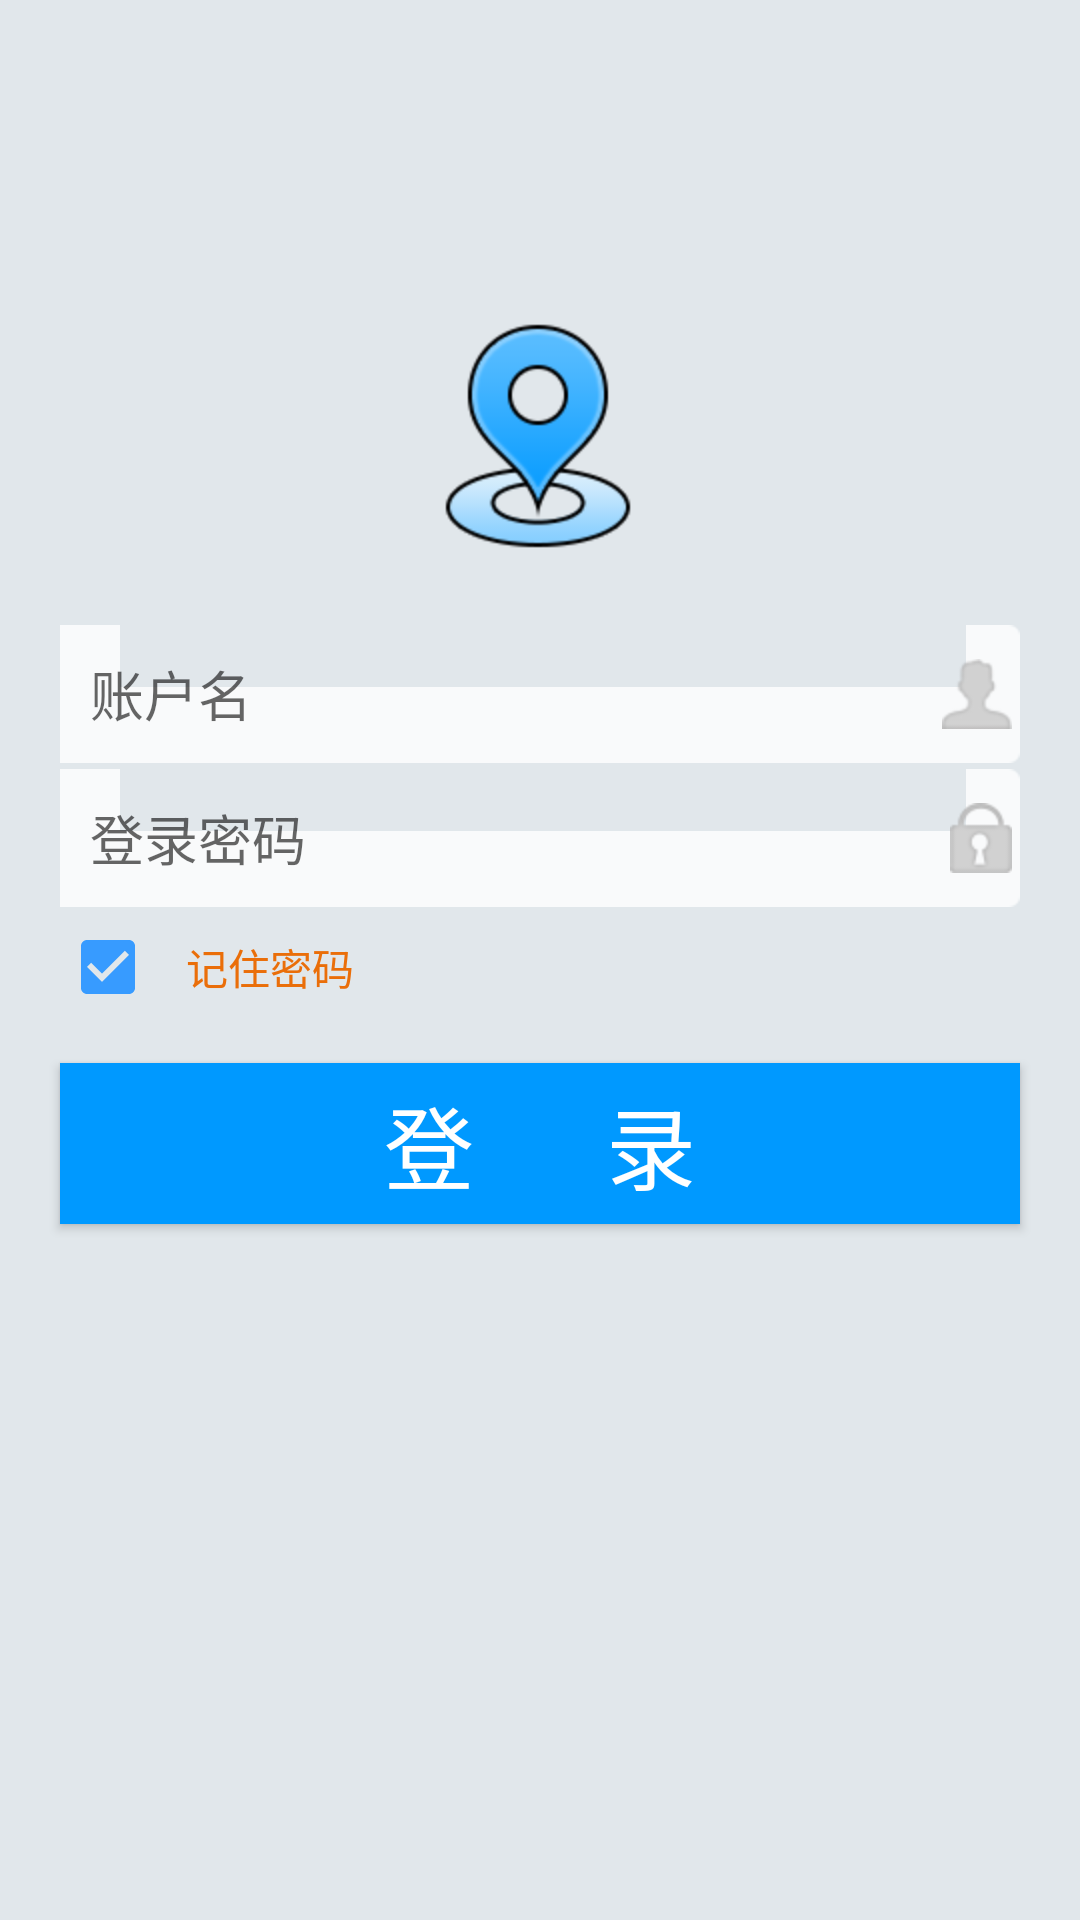

This screen was rendered from an Android layout file. Write that file and the resources it references.
<!-- AndroidManifest.xml: application theme AppTheme3 -->
<!-- res/layout/activity_login.xml -->
<RelativeLayout xmlns:android="http://schemas.android.com/apk/res/android"
    xmlns:tools="http://schemas.android.com/tools"
    android:layout_width="match_parent"
    android:layout_height="match_parent"
    tools:context="com.mj.gpsclient.Activity.LoginActivity" >

    <RelativeLayout
        android:id="@+id/login_bg"
        android:layout_width="0dp"
        android:layout_height="0dp"
        android:visibility="gone" >
    </RelativeLayout>

    <RelativeLayout
        android:id="@+id/login_content"
        android:layout_width="match_parent"
        android:layout_height="match_parent"
        android:background="#e1e7eb" >

        <ImageView
            android:id="@+id/title_img"
            android:layout_width="300dp"
            android:layout_height="60dp"
            android:layout_centerHorizontal="true"
            android:layout_marginTop="8dp"
            android:src="@drawable/tuqingonlinetitle"
            android:visibility="invisible" />

        <LinearLayout
            android:id="@+id/editTexts"
            android:layout_width="match_parent"
            android:layout_height="wrap_content"
            android:layout_below="@id/title_img"
            android:layout_marginTop="35dp"
            android:orientation="vertical"
            android:paddingLeft="20dp"
            android:paddingRight="20dp" >

            <ImageView
                android:layout_width="wrap_content"
                android:layout_height="wrap_content"
                android:layout_gravity="center_horizontal"
                android:layout_marginBottom="20dp"
                android:background="@drawable/login_bg1" />

            

            <EditText
                android:id="@+id/editText_user_name"
                android:layout_width="match_parent"
                android:layout_height="46dp"
                android:background="@drawable/edit"
                android:drawablePadding="20dp"
                android:singleLine="true"
                android:drawableRight="@drawable/loginmanimage"
                android:gravity="left|center_vertical"
                android:hint="账户名"
                android:paddingLeft="10dp"
                android:text="" />

            

            <EditText
                android:id="@+id/editText_user_pass"
                android:layout_width="match_parent"
                android:layout_height="46dp"
                android:layout_marginTop="2dp"
                android:background="@drawable/edit"
                android:drawablePadding="30dp"
                android:drawableRight="@drawable/loginpasswordimage"
                android:gravity="left|center_vertical"
                android:hint="登录密码"
                android:inputType="textPassword"
                android:paddingLeft="10dp"
                android:text="" />
        </LinearLayout>

        <LinearLayout
            android:id="@+id/sava_pass_layout"
            android:layout_width="match_parent"
            android:layout_height="wrap_content"
            android:layout_below="@id/editTexts"
            android:layout_marginTop="4dp"
            android:gravity="center_vertical"
            android:orientation="horizontal"
            android:paddingLeft="20dp"
            android:paddingRight="20dp" >

            <CheckBox
                android:theme="@style/My_CheckBox"
                android:id="@+id/user_sava_pass"
                android:layout_width="wrap_content"
                android:layout_height="wrap_content"
                android:checked="true" />

            <TextView
                android:layout_width="wrap_content"
                android:layout_height="wrap_content"
                android:layout_marginLeft="10dp"
                android:clickable="true"
                android:text="记住密码"
                android:textColor="#EA6E09" />
        </LinearLayout>

        <Button
            android:id="@+id/btn_login"
            android:layout_width="match_parent"
            android:layout_height="wrap_content"
            android:layout_below="@id/sava_pass_layout"
            android:layout_centerHorizontal="true"
            android:layout_marginLeft="20dp"
            android:layout_marginRight="20dp"
            android:layout_marginTop="16dp"
            android:background="@color/aaa"
            android:padding="5dp"
            android:text="登      录"
            android:textColor="@color/moji_background_white"
            android:textSize="30dp" />

        <RelativeLayout
            android:id="@+id/login_other"
            android:layout_width="match_parent"
            android:layout_height="wrap_content"
            android:layout_below="@id/btn_login"
            android:layout_marginLeft="20dp"
            android:layout_marginRight="20dp"
            android:layout_marginTop="6dp" >

            <TextView
                android:layout_width="wrap_content"
                android:layout_height="wrap_content"
                android:layout_alignParentLeft="true"
                android:layout_marginTop="1dp"
                android:text="我要试用"
                android:textColor="#EA6E09"
                android:visibility="invisible" />

            <TextView
                android:layout_width="wrap_content"
                android:layout_height="wrap_content"
                android:layout_alignParentRight="true"
                android:layout_marginTop="1dp"
                android:text="新用户注册"
                android:textColor="#EA6E09"
                android:visibility="invisible" />
        </RelativeLayout>

        <ImageView
            android:id="@+id/erweima"
            android:layout_width="wrap_content"
            android:layout_height="wrap_content"
            android:layout_below="@id/login_other"
            android:layout_centerHorizontal="true"
            android:layout_marginTop="10dp"
            android:src="@drawable/tuqiangerweima"
            android:visibility="invisible" />

        <TextView
            android:layout_width="wrap_content"
            android:layout_height="wrap_content"
            android:layout_below="@id/erweima"
            android:layout_centerHorizontal="true"
            android:layout_marginTop="1dp"
            android:text="扫扫分享"
            android:textColor="#EA6E09"
            android:visibility="invisible" />
    </RelativeLayout>

</RelativeLayout>
<!-- resources referenced by this layout -->
<resources>
  <color name="aaa">#0099FF</color>
  <color name="moji_background_white">#ffffffff</color>
  <!-- drawable login_bg1: png bitmap (drawable-hdpi, 9264 bytes) -->
  <!-- drawable loginmanimage: png bitmap (drawable-hdpi, 1447 bytes) -->
  <!-- drawable loginpasswordimage: png bitmap (drawable-hdpi, 1498 bytes) -->
  <!-- drawable tuqiangerweima: png bitmap (drawable-hdpi, 8262 bytes) -->
  <!-- drawable tuqingonlinetitle: png bitmap (drawable-hdpi, 39841 bytes) -->
  <style name="My_CheckBox" parent="@android:style/Widget.Material.CompoundButton.CheckBox">
          <item name="android:colorControlActivated">@color/calendar_selected_day_bg</item>
          <item name="android:colorControlNormal">@color/calendar_text_inactive</item>
      </style>
  <style name="AppTheme3" parent="Theme.AppCompat.DayNight">
          
      </style>
  <color name="calendar_selected_day_bg">#ff379bff</color>
  <color name="calendar_text_inactive">#40778088</color>
</resources>
